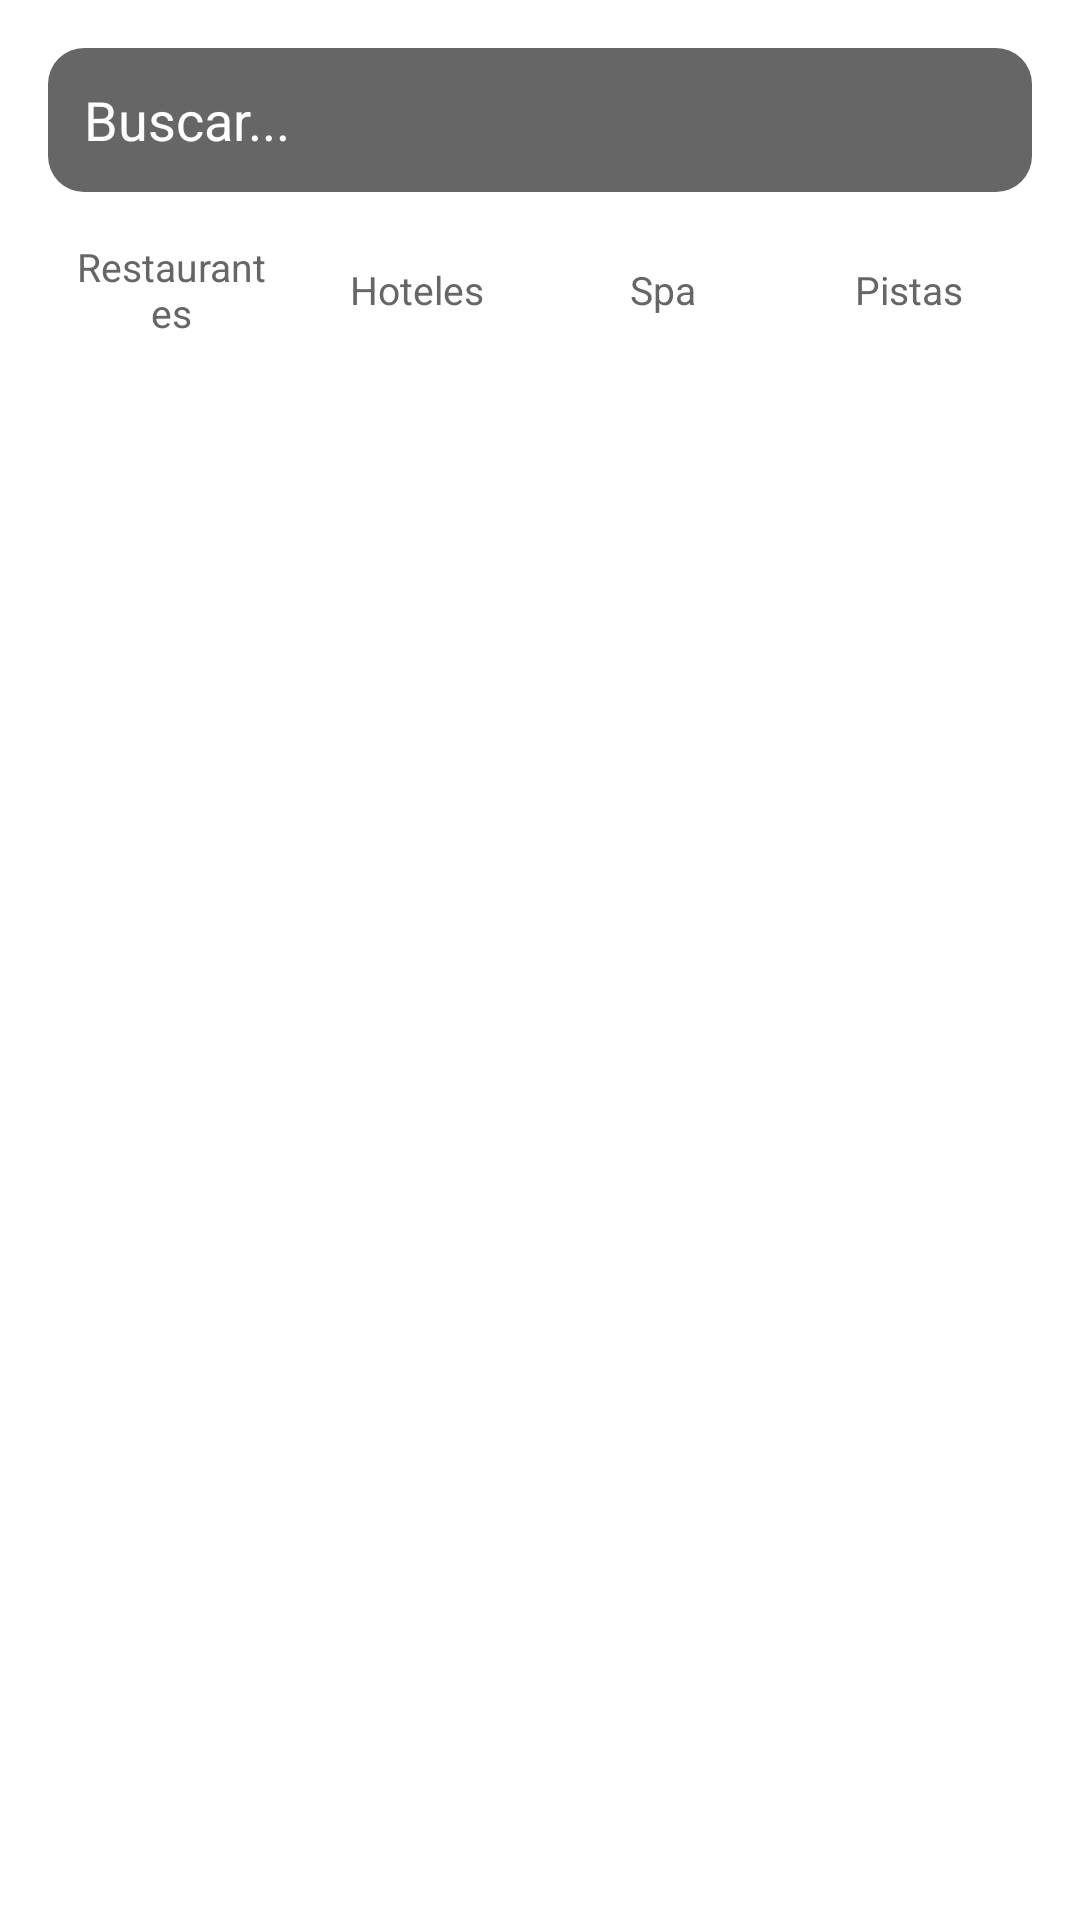

This screen was rendered from an Android layout file. Write that file and the resources it references.
<!-- AndroidManifest.xml: application theme Theme.ODISEA -->
<!-- res/layout/fragment_search.xml -->
<?xml version="1.0" encoding="utf-8"?>
<androidx.constraintlayout.widget.ConstraintLayout
    xmlns:android="http://schemas.android.com/apk/res/android"
    xmlns:app="http://schemas.android.com/apk/res-auto"
    android:layout_width="match_parent"
    android:layout_height="match_parent"
    android:background="#FFFFFF"
    android:padding="16dp">

    
    <EditText
        android:id="@+id/searchEditText"
        android:layout_width="0dp"
        android:layout_height="48dp"
        android:hint="Buscar..."
        android:padding="12dp"
        android:background="@drawable/gray_rounded_background"
        android:drawableStart="@drawable/outline_search_24"
        android:drawablePadding="8dp"
        android:textColor="@android:color/black"
        android:textColorHint="#FFFFFF"
        app:layout_constraintTop_toTopOf="parent"
        app:layout_constraintStart_toStartOf="parent"
        app:layout_constraintEnd_toEndOf="parent"/>

    
    <LinearLayout
        android:id="@+id/filterTabs"
        android:layout_width="0dp"
        android:layout_height="wrap_content"
        android:orientation="horizontal"
        android:layout_marginTop="8dp"
        android:gravity="center"
        app:layout_constraintTop_toBottomOf="@id/searchEditText"
        app:layout_constraintStart_toStartOf="parent"
        app:layout_constraintEnd_toEndOf="parent">

        <TextView
            android:id="@+id/tabRestaurant"
            android:layout_width="0dp"
            android:layout_height="wrap_content"
            android:layout_weight="1"
            android:gravity="center"
            android:padding="8dp"
            android:text="Restaurantes"
            android:textSize="13sp"
            android:textColor="#666666" />

        <TextView
            android:id="@+id/tabHotel"
            android:layout_width="0dp"
            android:layout_height="wrap_content"
            android:layout_weight="1"
            android:gravity="center"
            android:padding="8dp"
            android:text="Hoteles"
            android:textSize="13sp"
            android:textColor="#666666" />

        <TextView
            android:id="@+id/tabSpa"
            android:layout_width="0dp"
            android:layout_height="wrap_content"
            android:layout_weight="1"
            android:gravity="center"
            android:padding="8dp"
            android:text="Spa"
            android:textSize="13sp"
            android:textColor="#666666" />

        <TextView
            android:id="@+id/tabTracks"
            android:layout_width="0dp"
            android:layout_height="wrap_content"
            android:layout_weight="1"
            android:gravity="center"
            android:padding="8dp"
            android:text="Pistas"
            android:textSize="13sp"
            android:textColor="#666666" />
    </LinearLayout>

    
    <androidx.recyclerview.widget.RecyclerView
        android:id="@+id/searchRecyclerView"
        android:layout_width="0dp"
        android:layout_height="0dp"
        android:layout_marginTop="16dp"
        app:layout_constraintTop_toBottomOf="@id/filterTabs"
        app:layout_constraintStart_toStartOf="parent"
        app:layout_constraintEnd_toEndOf="parent"
        app:layout_constraintBottom_toBottomOf="parent" />
</androidx.constraintlayout.widget.ConstraintLayout>
<!-- resources referenced by this layout -->
<resources>
  <!-- drawable gray_rounded_background (drawable) -->
  <shape xmlns:android="http://schemas.android.com/apk/res/android">
      <solid android:color="#666666"/>
      <corners android:radius="12dp"/>
  </shape>
  <style name="Theme.ODISEA" parent="Base.Theme.ODISEA" />
  <style name="Base.Theme.ODISEA" parent="Theme.Material3.DayNight.NoActionBar">
          
          
      </style>
</resources>
